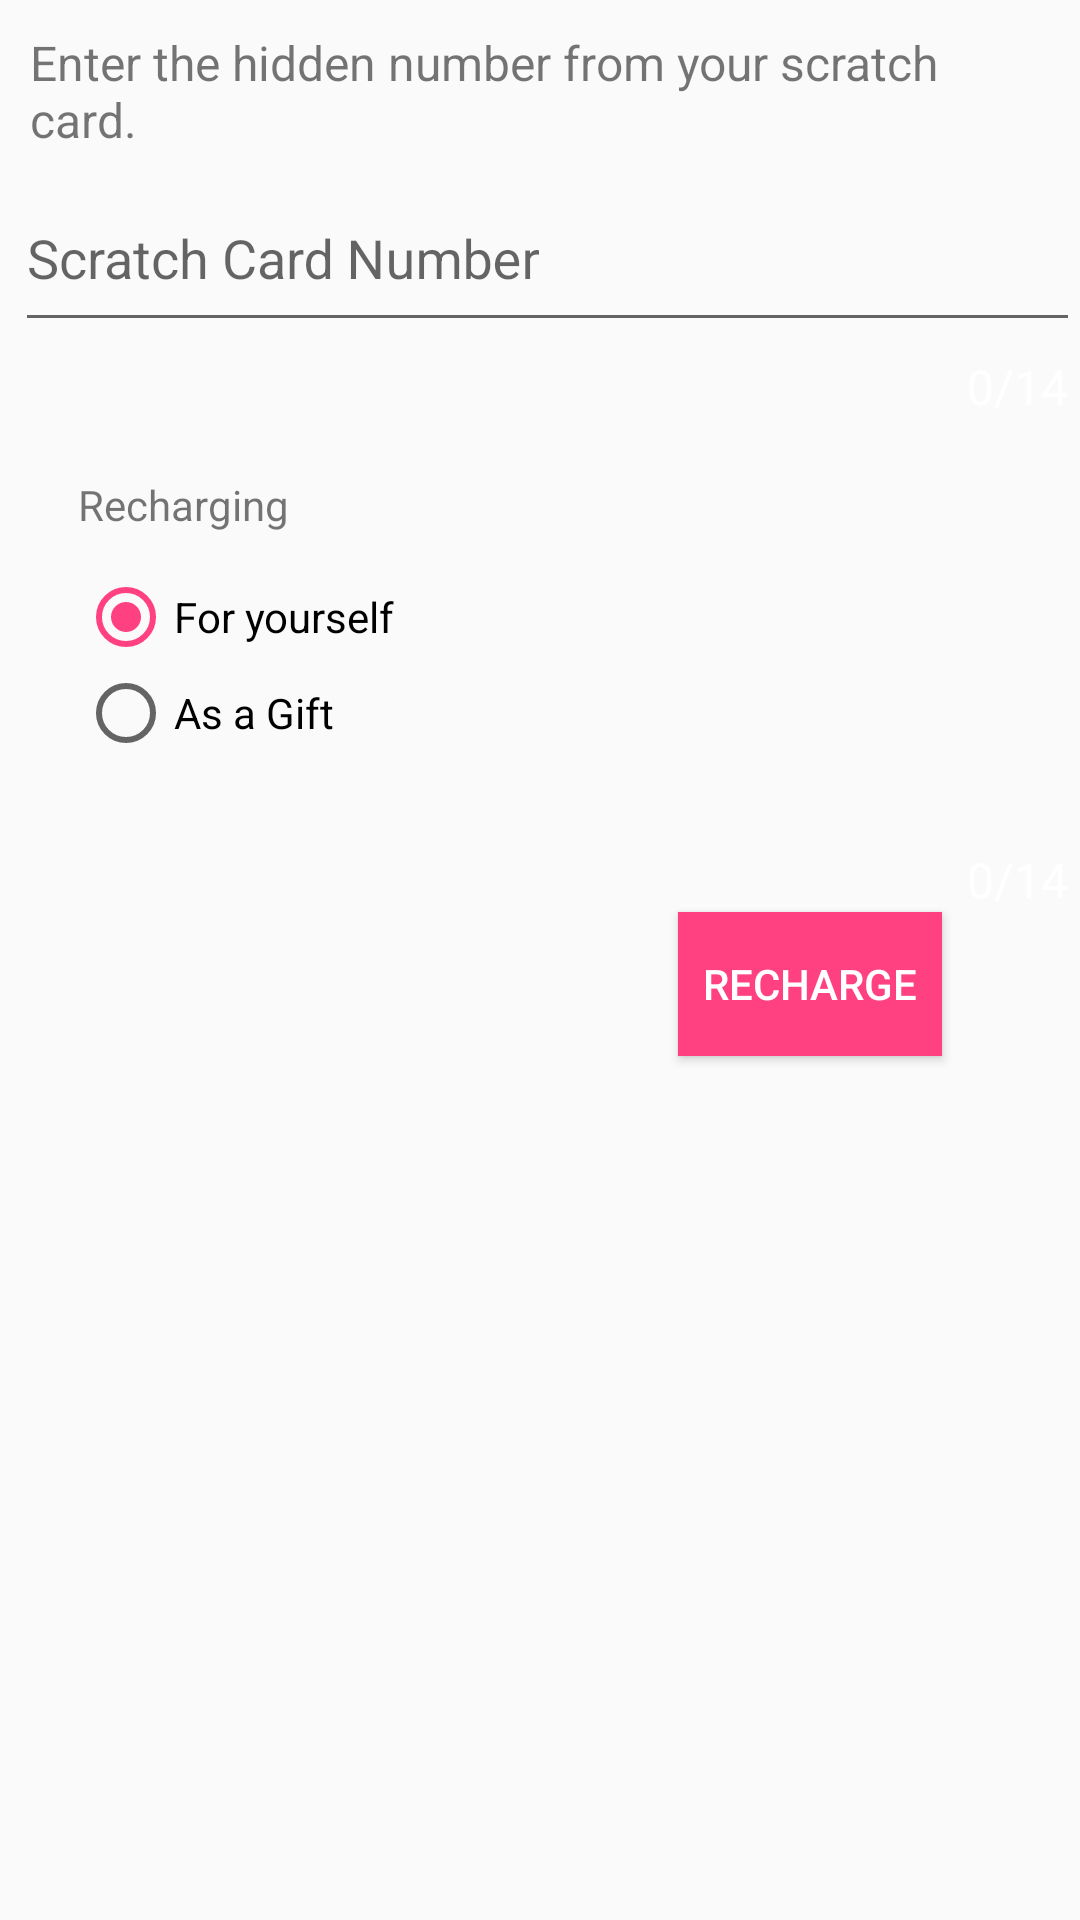

Layout XML and referenced resources for this Android screen:
<!-- AndroidManifest.xml: application theme AppTheme -->
<!-- res/layout/fragment_recharge.xml -->
<RelativeLayout

    xmlns:android="http://schemas.android.com/apk/res/android"
    xmlns:tools="http://schemas.android.com/tools"
    android:layout_width="match_parent"
    android:layout_height="match_parent"
    xmlns:app="http://schemas.android.com/apk/res-auto"

    tools:context="app.orit.com.caller.Fragment.Account.RechargeFrag">


    <TextView

        android:id="@+id/recharge_desc"
        android:layout_width="match_parent"
        android:layout_height="wrap_content"
        android:layout_alignParentLeft="true"
        android:layout_alignParentStart="true"
        android:padding="10dp"
        android:text="@string/recharge"
        android:textSize="16sp"
        android:textStyle="normal" />



    <android.support.design.widget.TextInputLayout

        android:id="@+id/recharge_til"
        android:layout_width="match_parent"
        android:layout_height="wrap_content"
        android:layout_alignParentLeft="true"
        android:layout_alignParentStart="true"
        android:layout_alignTop="@+id/transfer_desc"
        android:layout_marginTop="50dp"
        app:counterEnabled="true"
        app:counterMaxLength="14"
        app:errorEnabled="true"
        app:errorTextAppearance="@style/ErrorText"
        app:counterTextAppearance="@style/CounterText"
        app:counterOverflowTextAppearance="@style/CounterOverFlow"
        app:hintTextAppearance="@style/HintText">


        <android.support.design.widget.TextInputEditText

            android:id="@+id/card_number"
            android:layout_width="match_parent"
            android:layout_height="wrap_content"
            android:drawableRight="@drawable/ic_camera_alt_black_24dp"
            android:layout_marginLeft="5dp"
            android:hint="@string/recharge_title"
            android:maxLines="1"
            android:inputType="number"
            android:paddingBottom="15dp"


            />


    </android.support.design.widget.TextInputLayout>


    <TextView
        android:id="@+id/recharging_tv"
        android:layout_width="wrap_content"
        android:layout_height="wrap_content"
        android:layout_alignParentLeft="true"
        android:layout_alignParentStart="true"
        android:layout_below="@+id/recharge_til"
        android:layout_marginLeft="26dp"
        android:layout_marginStart="26dp"
        android:layout_marginTop="19dp"
        android:text="@string/recharging_choice_title" />

    <RadioGroup

        android:id="@+id/radioGroup"
        android:layout_width="wrap_content"
        android:layout_height="wrap_content"
        android:layout_alignLeft="@+id/recharging_tv"
        android:layout_alignStart="@+id/recharging_tv"
        android:layout_below="@+id/recharging_tv"
        android:layout_marginTop="12dp"
        >

    <RadioButton
        android:id="@+id/recharge_4u_rbtn"
        android:layout_width="wrap_content"
        android:layout_height="wrap_content"
        android:text="@string/recharge_for_u"
        android:checked="true"
        />

        <RadioButton
            android:id="@+id/recharge_asgift_rbtn"
            android:layout_width="wrap_content"
            android:layout_height="wrap_content"
            android:text="@string/recharge_as_gift" />

    </RadioGroup>

    <android.support.design.widget.TextInputLayout

        android:id="@+id/gifted_for_til"
        android:layout_width="match_parent"
        android:layout_height="wrap_content"
        android:layout_marginTop="10dp"
        android:layout_below="@id/radioGroup"
        app:counterEnabled="true"
        app:counterMaxLength="14"
        app:errorEnabled="true"
        app:errorTextAppearance="@style/ErrorText"
        app:counterTextAppearance="@style/CounterText"
        app:counterOverflowTextAppearance="@style/CounterOverFlow"
        app:hintTextAppearance="@style/HintText"

        >


        <android.support.design.widget.TextInputEditText

            android:id="@+id/gifted_phone_number"
            android:layout_width="match_parent"
            android:layout_height="wrap_content"
            android:drawableRight="@drawable/ic_contacts_black_24dp"
            android:layout_marginLeft="5dp"
            android:hint="@string/phone_number"
          android:visibility="gone"
            android:maxLines="1"
            android:inputType="number"
            android:paddingBottom="15dp"


            />


    </android.support.design.widget.TextInputLayout>


    <Button
        android:id="@+id/recharge_btn"
        android:layout_width="wrap_content"
        android:layout_height="wrap_content"

        android:textColor="@android:color/white"
        android:background="@color/colorAccent"
        android:layout_alignParentEnd="true"
        android:layout_alignParentRight="true"
        android:layout_below="@+id/gifted_for_til"
        android:layout_marginEnd="46dp"
        android:layout_marginRight="46dp"
        android:text="@string/recharge_btn" />


</RelativeLayout>
<!-- resources referenced by this layout -->
<resources>
  <color name="colorAccent">#FF4081</color>
  <string name="phone_number"> Phone Number </string>
  <string name="recharge"> Enter the hidden number from your scratch card.</string>
  <string name="recharge_as_gift"> As a Gift </string>
  <string name="recharge_btn"> Recharge</string>
  <string name="recharge_for_u">For yourself</string>
  <string name="recharge_title"> Scratch Card Number </string>
  <string name="recharging_choice_title"> Recharging </string>
  <style name="CounterOverFlow" parent="TextAppearance.Design.Counter.Overflow">
          <item name="android:textSize">16sp</item>
          <item name="android:textColor">@android:color/holo_orange_light</item>
      </style>
  <style name="CounterText" parent="TextAppearance.Design.Counter">
          <item name="android:textSize">16sp</item>
          <item name="android:textColor">@android:color/white</item>
      </style>
  <style name="ErrorText" parent="TextAppearance.Design.Error">
          <item name="android:textSize">16sp</item>
          <item name="android:textColor">@android:color/black</item>
      </style>
  <style name="HintText" parent="TextAppearance.Design.Hint">
          <item name="android:textSize">16sp</item>
          <item name="android:textColor">@color/colorPrimary</item>
      </style>
  <style name="AppTheme" parent="Base.Theme.AppCompat.Light.DarkActionBar">
          
          <item name="colorPrimary">@color/colorPrimary</item>
          <item name="colorPrimaryDark">@color/colorPrimaryDark</item>
          <item name="colorAccent">@color/colorAccent</item>
          <item name="coordinatorLayoutStyle">@style/Widget.Design.CoordinatorLayout</item>
  
  
  
      </style>
  <color name="colorPrimary">#7b4bff</color>
  <color name="colorPrimaryDark">#6539ba</color>
</resources>
